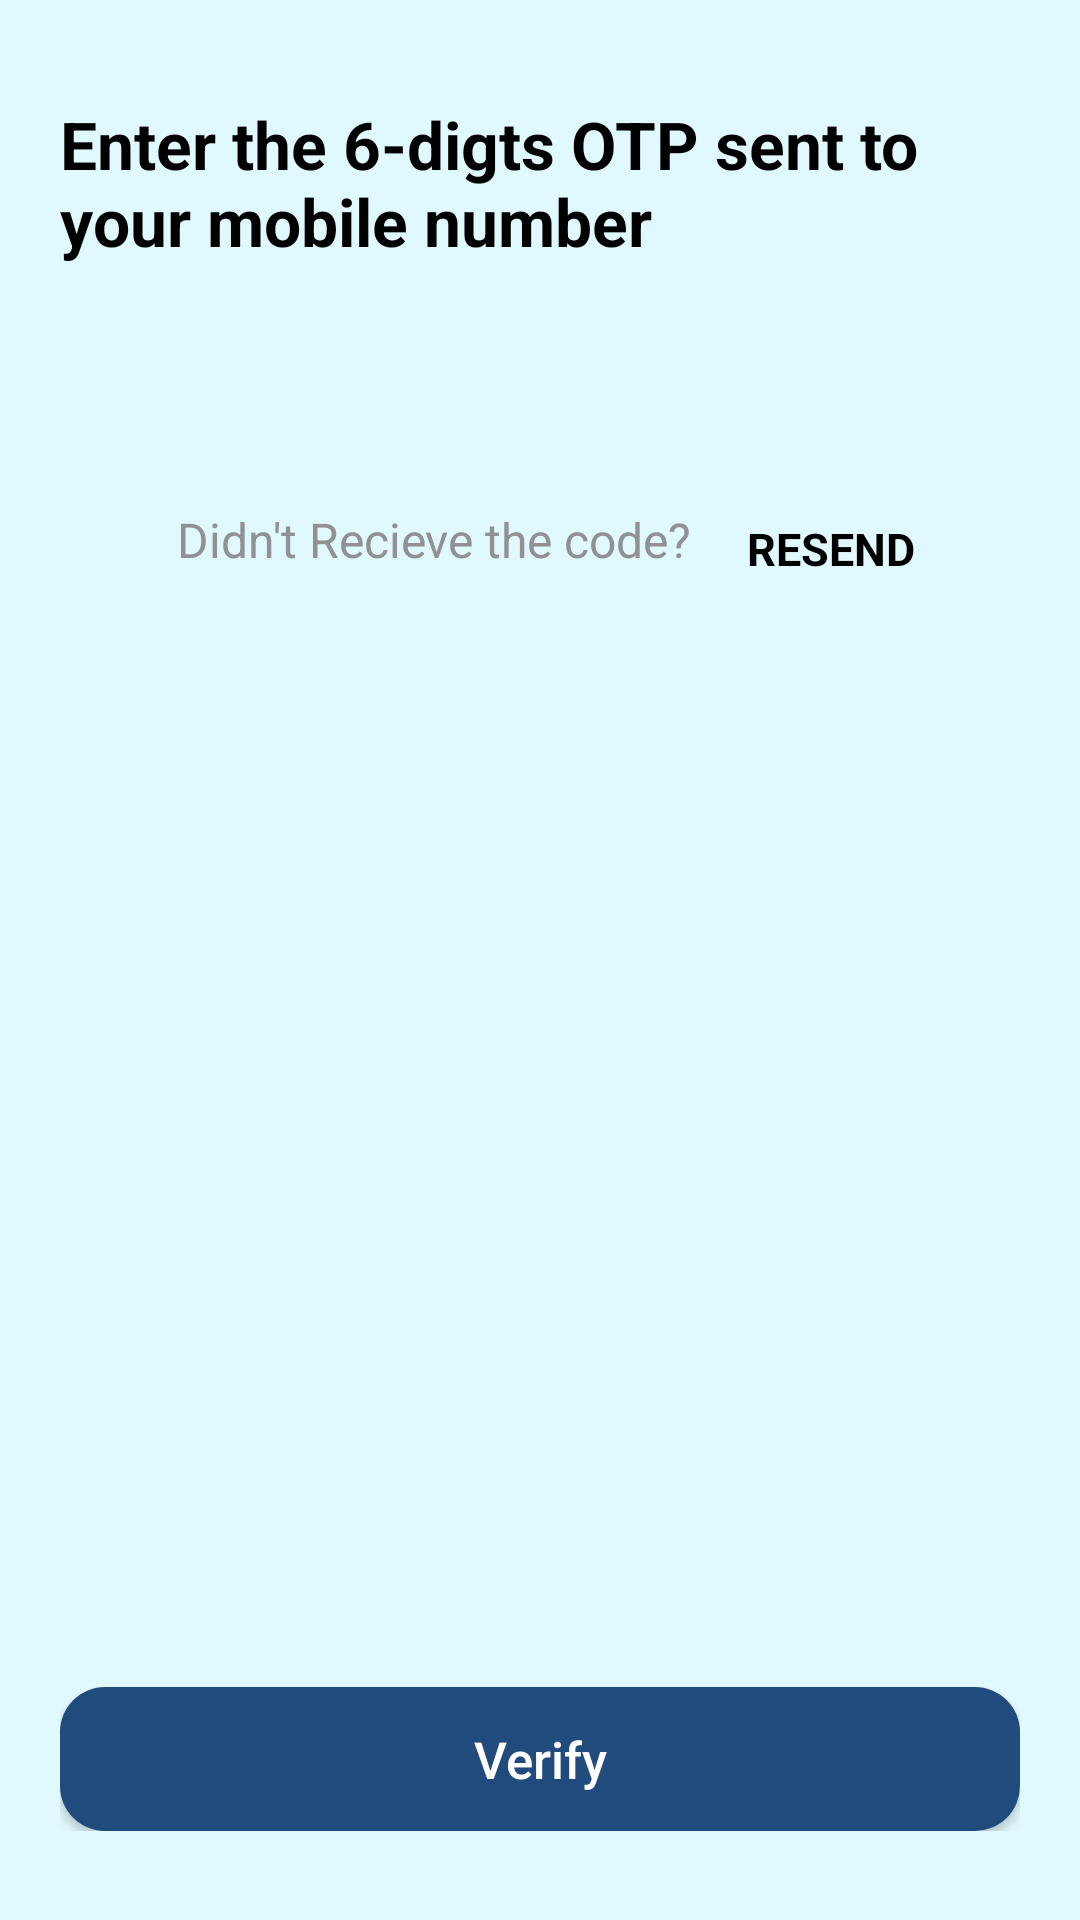

The Android layout XML behind this screen, and the referenced resources:
<!-- AndroidManifest.xml: application theme Theme.Btp_prop1 -->
<!-- res/layout/activity_otp_page.xml -->
<?xml version="1.0" encoding="utf-8"?>
<androidx.constraintlayout.widget.ConstraintLayout xmlns:android="http://schemas.android.com/apk/res/android"
    xmlns:app="http://schemas.android.com/apk/res-auto"
    xmlns:tools="http://schemas.android.com/tools"
    android:layout_width="match_parent"
    android:layout_height="match_parent"
    android:background="#E0F9FF"
    tools:context=".Otp_page">


    <LinearLayout
        android:id="@+id/linearLayout5"
        android:layout_width="match_parent"
        android:layout_height="wrap_content"
        android:layout_marginHorizontal="20dp"
        app:layout_constraintBottom_toBottomOf="parent"
        app:layout_constraintEnd_toEndOf="parent"
        app:layout_constraintStart_toStartOf="parent"
        app:layout_constraintTop_toTopOf="parent"
        app:layout_constraintVertical_bias="0.057">


        <TextView
            android:id="@+id/textview4"
            android:layout_width="match_parent"
            android:layout_height="wrap_content"
            android:text="Enter the 6-digts OTP sent to your mobile number"
            android:textColor="@color/black"
            android:textSize="22dp"
            android:textStyle="bold"
            app:layout_constraintBottom_toBottomOf="parent"
            app:layout_constraintEnd_toEndOf="parent"
            app:layout_constraintHorizontal_bias="0.448"
            app:layout_constraintStart_toStartOf="parent"
            app:layout_constraintTop_toTopOf="parent"
            app:layout_constraintVertical_bias="0.08" />

    </LinearLayout>

    <LinearLayout
        android:id="@+id/linearLayout3"
        android:layout_width="match_parent"
        android:layout_height="48dp"
        android:layout_marginHorizontal="30dp"
        android:gravity="center"
        android:orientation="horizontal"
        app:layout_constraintBottom_toBottomOf="parent"
        app:layout_constraintEnd_toEndOf="parent"
        app:layout_constraintStart_toStartOf="parent"
        app:layout_constraintTop_toTopOf="parent"
        app:layout_constraintVertical_bias="0.185">

        <EditText

            android:id="@+id/input1"
            android:layout_width="40dp"
            android:layout_height="match_parent"
            android:textColor="@color/black"
            android:layout_marginRight="2dp"
            android:background="@drawable/layout_border"
            android:imeOptions="actionNext"
            android:inputType="number"
            android:maxLength="1"
            android:textAlignment="center"
            android:textSize="24sp"
            android:textStyle="bold">

        </EditText>

        <EditText
            android:id="@+id/input2"
            android:layout_width="40dp"
            android:textColor="@color/black"
            android:layout_height="match_parent"
            android:layout_marginHorizontal="2dp"
            android:background="@drawable/layout_border"
            android:imeOptions="actionNext"
            android:inputType="number"
            android:maxLength="1"
            android:textAlignment="center"
            android:textSize="24sp"
            android:textStyle="bold">

        </EditText>

        <EditText
            android:id="@+id/input3"
            android:layout_width="40dp"
            android:textColor="@color/black"
            android:layout_height="match_parent"
            android:layout_marginHorizontal="2dp"
            android:background="@drawable/layout_border"
            android:imeOptions="actionNext"
            android:inputType="number"
            android:maxLength="1"
            android:textAlignment="center"
            android:textSize="24sp"
            android:textStyle="bold">

        </EditText>

        <EditText
            android:id="@+id/input4"
            android:layout_width="40dp"
            android:textColor="@color/black"
            android:layout_height="match_parent"
            android:layout_marginHorizontal="2dp"
            android:background="@drawable/layout_border"
            android:imeOptions="actionNext"
            android:inputType="number"
            android:maxLength="1"
            android:textAlignment="center"
            android:textSize="24sp"
            android:textStyle="bold">

        </EditText>

        <EditText
            android:id="@+id/input5"
            android:textColor="@color/black"
            android:layout_width="40dp"
            android:layout_height="match_parent"
            android:layout_marginHorizontal="2dp"
            android:background="@drawable/layout_border"
            android:imeOptions="actionNext"
            android:inputType="number"
            android:maxLength="1"

            android:textAlignment="center"
            android:textSize="24sp"
            android:textStyle="bold">

        </EditText>

        <EditText
            android:id="@+id/input6"
            android:layout_width="40dp"
            android:textColor="@color/black"
            android:layout_height="match_parent"
            android:layout_marginHorizontal="2dp"
            android:background="@drawable/layout_border"
            android:imeOptions="actionNext"
            android:inputType="number"
            android:maxLength="1"
            android:textAlignment="center"
            android:textSize="24sp"
            android:textStyle="bold">

        </EditText>
    </LinearLayout>

    <TextView
        android:id="@+id/textView5"
        android:layout_width="190dp"
        android:layout_height="30dp"
        android:layout_weight="2"
        android:text="Didn't Recieve the code?"
        android:textColor="#919191"
        android:textSize="16dp"
        app:layout_constraintBottom_toTopOf="@+id/frameLayout"
        app:layout_constraintEnd_toEndOf="parent"
        app:layout_constraintHorizontal_bias="0.348"
        app:layout_constraintStart_toStartOf="parent"
        app:layout_constraintTop_toBottomOf="@+id/linearLayout3"
        app:layout_constraintVertical_bias="0.03" />

    <TextView
        android:id="@+id/resend"
        android:layout_width="57dp"
        android:layout_height="29dp"
        android:layout_marginTop="15dp"
        android:layout_weight="1"
        android:clickable="false"
        android:text="RESEND"
        android:textColor="@color/black"
        android:textSize="15dp"
        android:textStyle="bold"
        app:layout_constraintBottom_toTopOf="@+id/frameLayout"
        app:layout_constraintEnd_toEndOf="parent"
        app:layout_constraintHorizontal_bias="0.0"
        app:layout_constraintStart_toEndOf="@+id/textView5"
        app:layout_constraintTop_toBottomOf="@+id/linearLayout3"
        app:layout_constraintVertical_bias="0.0" />

    <FrameLayout
        android:id="@+id/frameLayout"
        android:layout_width="match_parent"
        android:layout_height="wrap_content"
        android:layout_marginHorizontal="20dp"
        android:foregroundGravity="center"
        app:layout_constraintBottom_toBottomOf="parent"
        app:layout_constraintEnd_toEndOf="parent"
        app:layout_constraintHorizontal_bias="0.0"
        app:layout_constraintStart_toStartOf="parent"
        app:layout_constraintTop_toTopOf="parent"
        app:layout_constraintVertical_bias="0.95">

        <Button
            android:id="@+id/otpbutton"
            android:layout_width="match_parent"
            android:layout_height="wrap_content"
            android:background="@drawable/button_background"
            android:text="Verify"
            android:textColor="@color/white"
            android:textAllCaps="false"
            android:textSize="17dp"
            app:layout_constraintBottom_toBottomOf="parent"
            app:layout_constraintEnd_toEndOf="parent"
            app:layout_constraintStart_toStartOf="parent"
            app:layout_constraintTop_toTopOf="parent"
            app:layout_constraintVertical_bias="0.937" />

        <ProgressBar
            android:id="@+id/verify_otp"
            android:layout_width="35dp"
            android:layout_height="35dp"
            android:layout_gravity="center"
            android:visibility="gone">

        </ProgressBar>

    </FrameLayout>

</androidx.constraintlayout.widget.ConstraintLayout>
<!-- resources referenced by this layout -->
<resources>
  <color name="black">#FF000000</color>
  <color name="white">#FFFFFFFF</color>
  <!-- drawable button_background (drawable) -->
  <?xml version="1.0" encoding="utf-8"?>
  <selector xmlns:android="http://schemas.android.com/apk/res/android">
      <item>
          <shape>
              <corners android:radius="15dp"/>
              <solid android:color="#214B7C"></solid>
  
          </shape>
      </item>
  </selector>
  <style name="Theme.Btp_prop1" parent="Theme.MaterialComponents.DayNight.NoActionBar">
          
          <item name="colorPrimary">@color/lightblue</item>
          <item name="colorPrimaryVariant">@color/drblue</item>
          <item name="colorOnPrimary">#706F6F</item>
          
          <item name="colorSecondary">@color/teal_200</item>
          <item name="colorSecondaryVariant">@color/teal_700</item>
          <item name="colorOnSecondary">@color/black</item>
          
          <item name="android:statusBarColor" tools:targetApi="l">@color/drblue</item>
          
      </style>
  <color name="lightblue">#407CD6</color>
  <color name="drblue">#214B7C</color>
  <color name="teal_200">#FF03DAC5</color>
  <color name="teal_700">#FF018786</color>
</resources>
